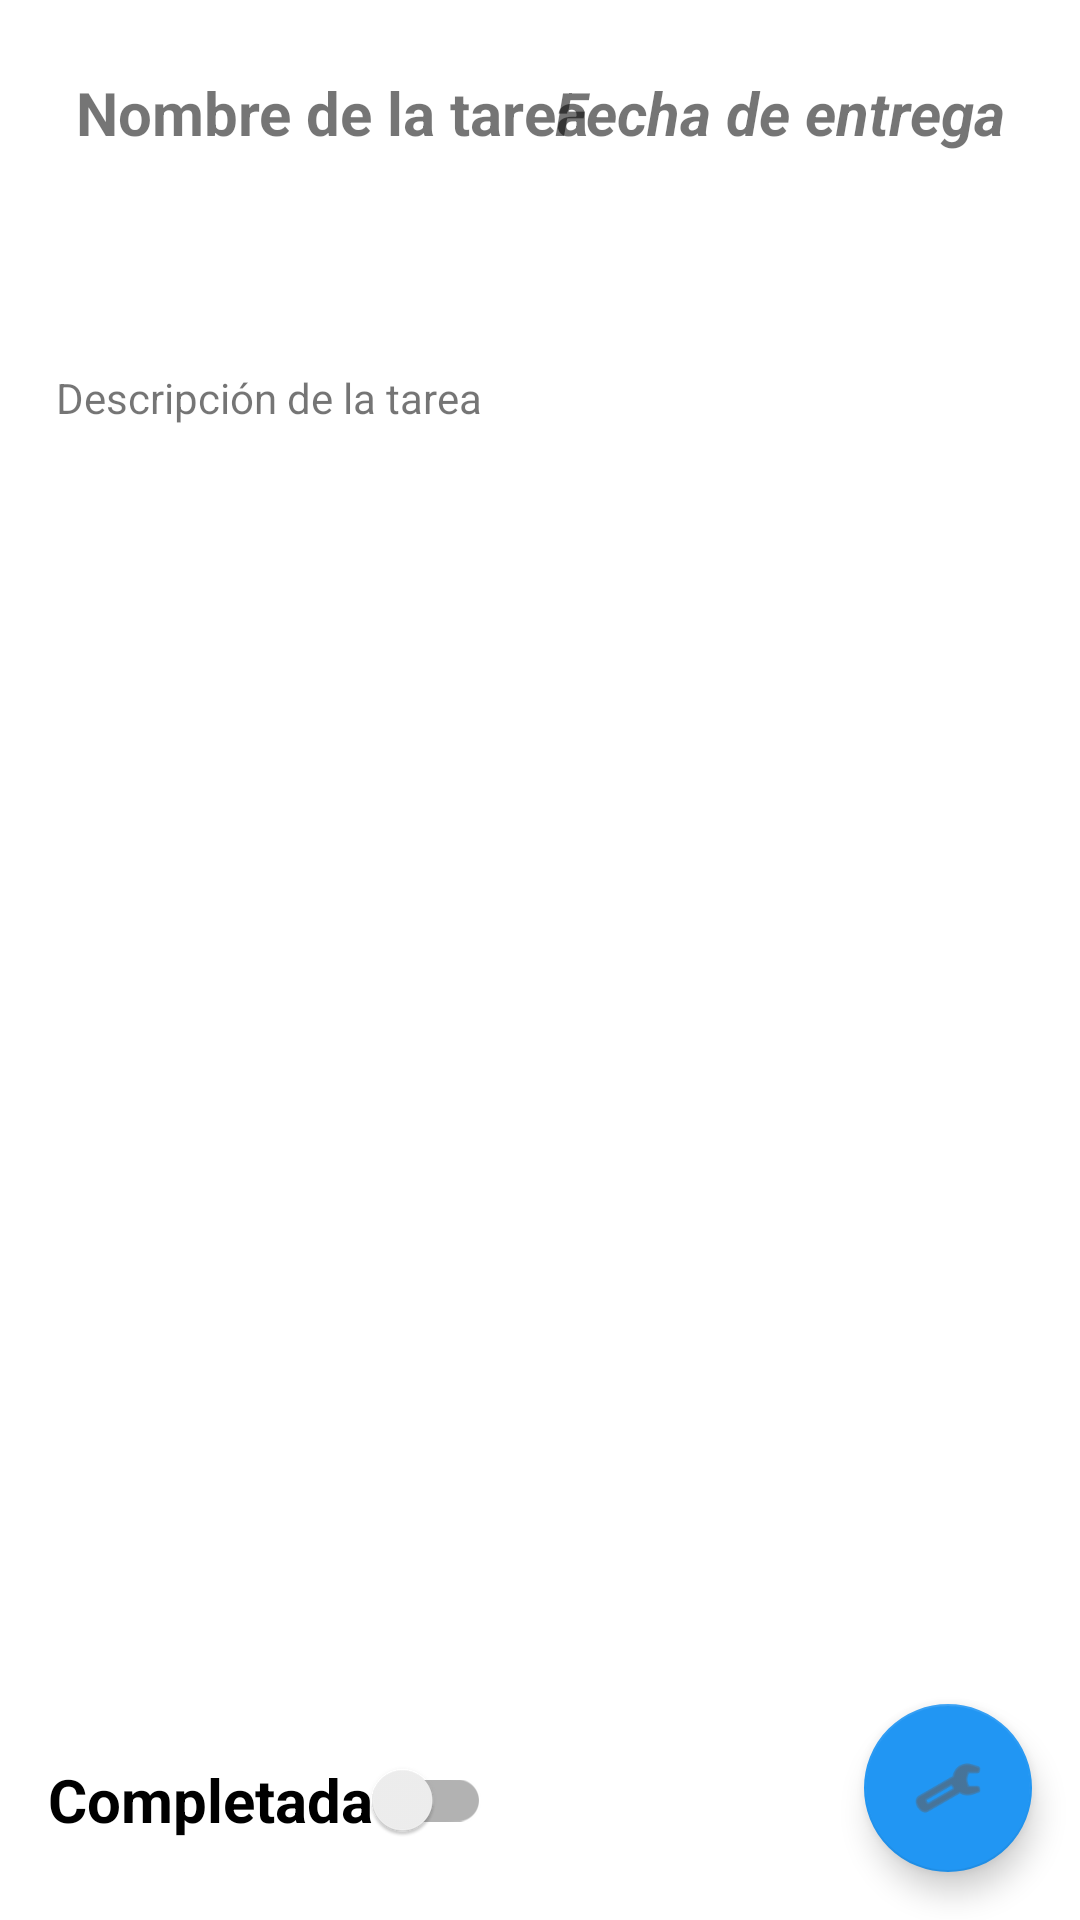

This screen was rendered from an Android layout file. Write that file and the resources it references.
<!-- AndroidManifest.xml: application theme Theme.Agenda -->
<!-- res/layout/frag_tareas_detail.xml -->
<?xml version="1.0" encoding="utf-8"?>
<androidx.constraintlayout.widget.ConstraintLayout xmlns:android="http://schemas.android.com/apk/res/android"
    xmlns:app="http://schemas.android.com/apk/res-auto"
    xmlns:tools="http://schemas.android.com/tools"
    android:layout_width="match_parent"
    android:layout_height="match_parent">

    <TextView
        android:id="@+id/nombreTareaDetail"
        android:layout_width="wrap_content"
        android:layout_height="wrap_content"
        android:layout_marginStart="25dp"
        android:layout_marginTop="24dp"
        android:text="@string/nombre_de_la_tarea"
        android:textAlignment="center"
        android:textSize="20sp"
        android:textStyle="bold"
        app:layout_constraintStart_toStartOf="parent"
        app:layout_constraintTop_toTopOf="parent" />

    <TextView
        android:id="@+id/descripcionTarea"
        android:layout_width="322dp"
        android:layout_height="186dp"
        android:layout_marginTop="72dp"
        android:text="@string/descripcion_de_la_tarea"
        app:layout_constraintEnd_toEndOf="parent"
        app:layout_constraintHorizontal_bias="0.493"
        app:layout_constraintStart_toStartOf="parent"
        app:layout_constraintTop_toBottomOf="@+id/fechaEntrega" />

    <TextView
        android:id="@+id/fechaEntrega"
        android:layout_width="wrap_content"
        android:layout_height="wrap_content"
        android:layout_marginTop="24dp"
        android:layout_marginEnd="25dp"
        android:text="@string/fecha_de_entrega"
        android:textSize="20sp"
        android:textStyle="bold|italic"
        app:layout_constraintEnd_toEndOf="parent"
        app:layout_constraintHorizontal_bias="1.0"
        app:layout_constraintStart_toEndOf="@+id/nombreTareaDetail"
        app:layout_constraintTop_toTopOf="parent" />

    <com.google.android.material.floatingactionbutton.FloatingActionButton
        android:id="@+id/floatingActionButton3"
        android:layout_width="wrap_content"
        android:layout_height="wrap_content"
        android:layout_marginEnd="16dp"
        android:layout_marginBottom="16dp"
        android:clickable="true"
        android:contentDescription="@string/completada"
        android:focusable="true"
        app:backgroundTint="@color/blue"
        app:layout_constraintBottom_toBottomOf="parent"
        app:layout_constraintEnd_toEndOf="parent"
        app:rippleColor="@color/blue_light"
        app:srcCompat="@android:drawable/ic_menu_manage" />

    <androidx.appcompat.widget.SwitchCompat
        android:id="@+id/switch1"
        android:layout_width="wrap_content"
        android:layout_height="wrap_content"
        android:layout_marginStart="16dp"
        android:layout_marginBottom="16dp"
        android:checked="false"
        android:minHeight="48dp"
        android:text="@string/completada"
        android:textSize="20sp"
        android:textStyle="bold"
        app:layout_constraintBottom_toBottomOf="parent"
        app:layout_constraintStart_toStartOf="parent"
        tools:checked="false" />

</androidx.constraintlayout.widget.ConstraintLayout>
<!-- resources referenced by this layout -->
<resources>
  <color name="blue">#2196F3</color>
  <color name="blue_light">#79F0FF</color>
  <string name="completada">Completada</string>
  <string name="descripcion_de_la_tarea">Descripción de la tarea</string>
  <string name="fecha_de_entrega">Fecha de entrega</string>
  <string name="nombre_de_la_tarea">Nombre de la tarea</string>
  <style name="Theme.Agenda" parent="Theme.MaterialComponents.DayNight.DarkActionBar">
          
          <item name="colorPrimary">@color/blue</item>
          <item name="colorPrimaryVariant">@color/blue_light</item>
          <item name="colorOnPrimary">@color/white</item>
          
          <item name="colorSecondary">@color/blue_light</item>
          <item name="colorSecondaryVariant">@color/blue</item>
          <item name="colorOnSecondary">@color/gray</item>
          
          <item name="android:statusBarColor">@color/black</item>
          
      </style>
  <color name="white">#FFFFFFFF</color>
  <color name="gray">#615D5D</color>
  <color name="black">#FF000000</color>
</resources>
